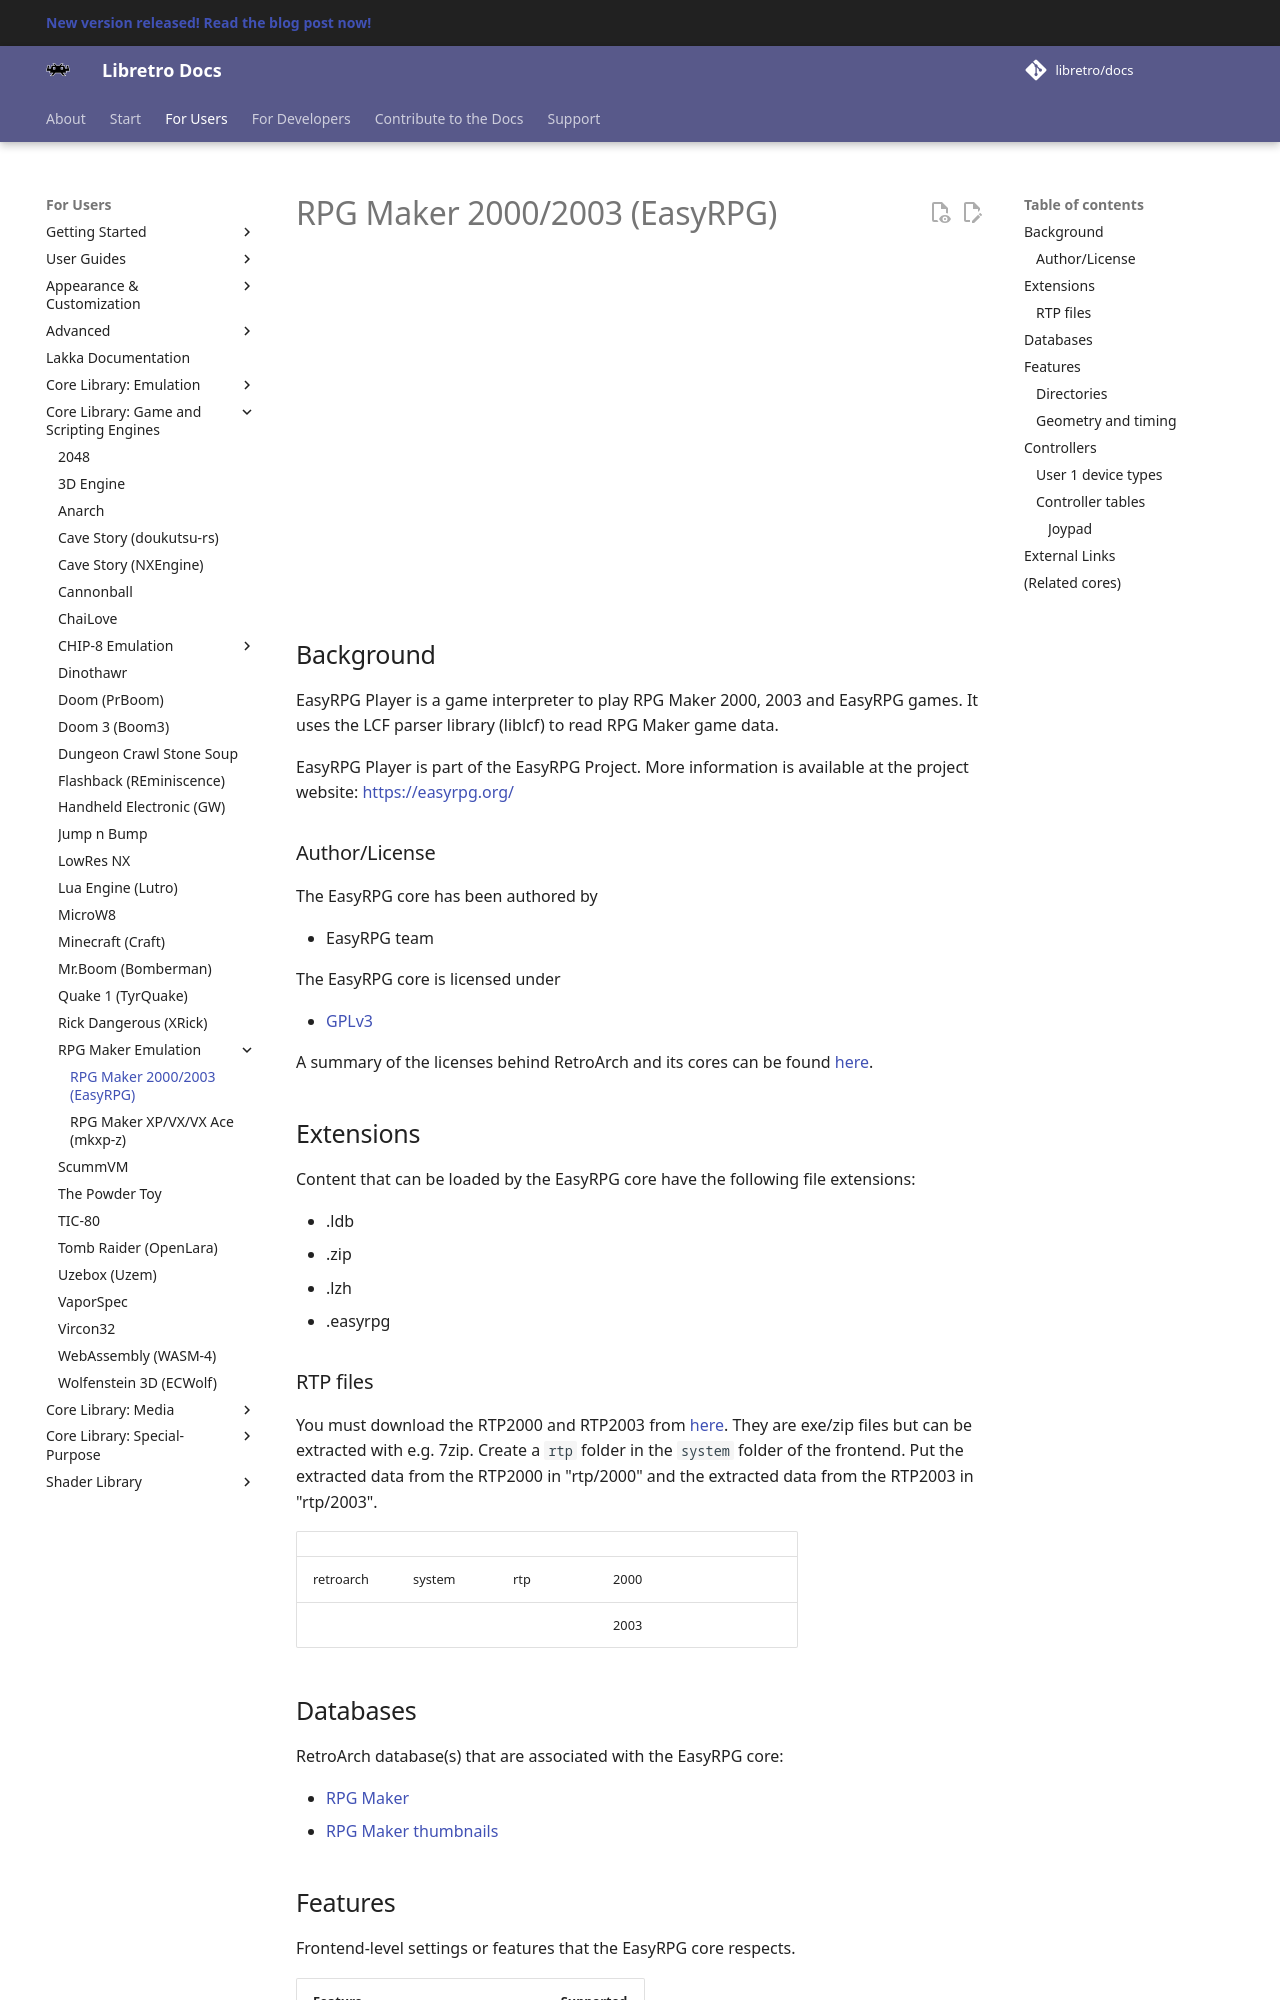

repository: RogueScholar/libretro-docs · page: library/easyrpg/index.html · generator: mkdocs

# RPG Maker 2000/2003 (EasyRPG)

<iframe width="560" height="315" src="https://www.youtube-nocookie.com/embed/PujdH2H_nm0" frameborder="0" allow="accelerometer; autoplay; clipboard-write; encrypted-media; gyroscope; picture-in-picture" allowfullscreen></iframe>

## Background

EasyRPG Player is a game interpreter to play RPG Maker 2000, 2003 and EasyRPG games. It uses the LCF parser library (liblcf) to read RPG Maker game data.

EasyRPG Player is part of the EasyRPG Project. More information is available at the project website: [https://easyrpg.org/](https://easyrpg.org/)

### Author/License

The EasyRPG core has been authored by

- EasyRPG team

The EasyRPG core is licensed under

- [GPLv3](https://github.com/libretro/easyrpg-libretro/blob/master/COPYING)

A summary of the licenses behind RetroArch and its cores can be found [here](../development/licenses.md).

## Extensions

Content that can be loaded by the EasyRPG core have the following file extensions:

- .ldb
- .zip
- .lzh
- .easyrpg

### RTP files

You must download the RTP2000 and RTP2003 from [here](https://www.rpgmakerweb.com/run-time-package). They are exe/zip files but can be extracted with e.g. 7zip. Create a `rtp` folder in the `system` folder of the frontend. Put the extracted data from the RTP2000 in "rtp/2000" and the extracted data from the RTP2003 in "rtp/2003".

|   |   |   |   |   |
|---|---|---|---|---|
| retroarch  |  system |  rtp | 2000   |   |
|   |   |   | 2003  |   |
